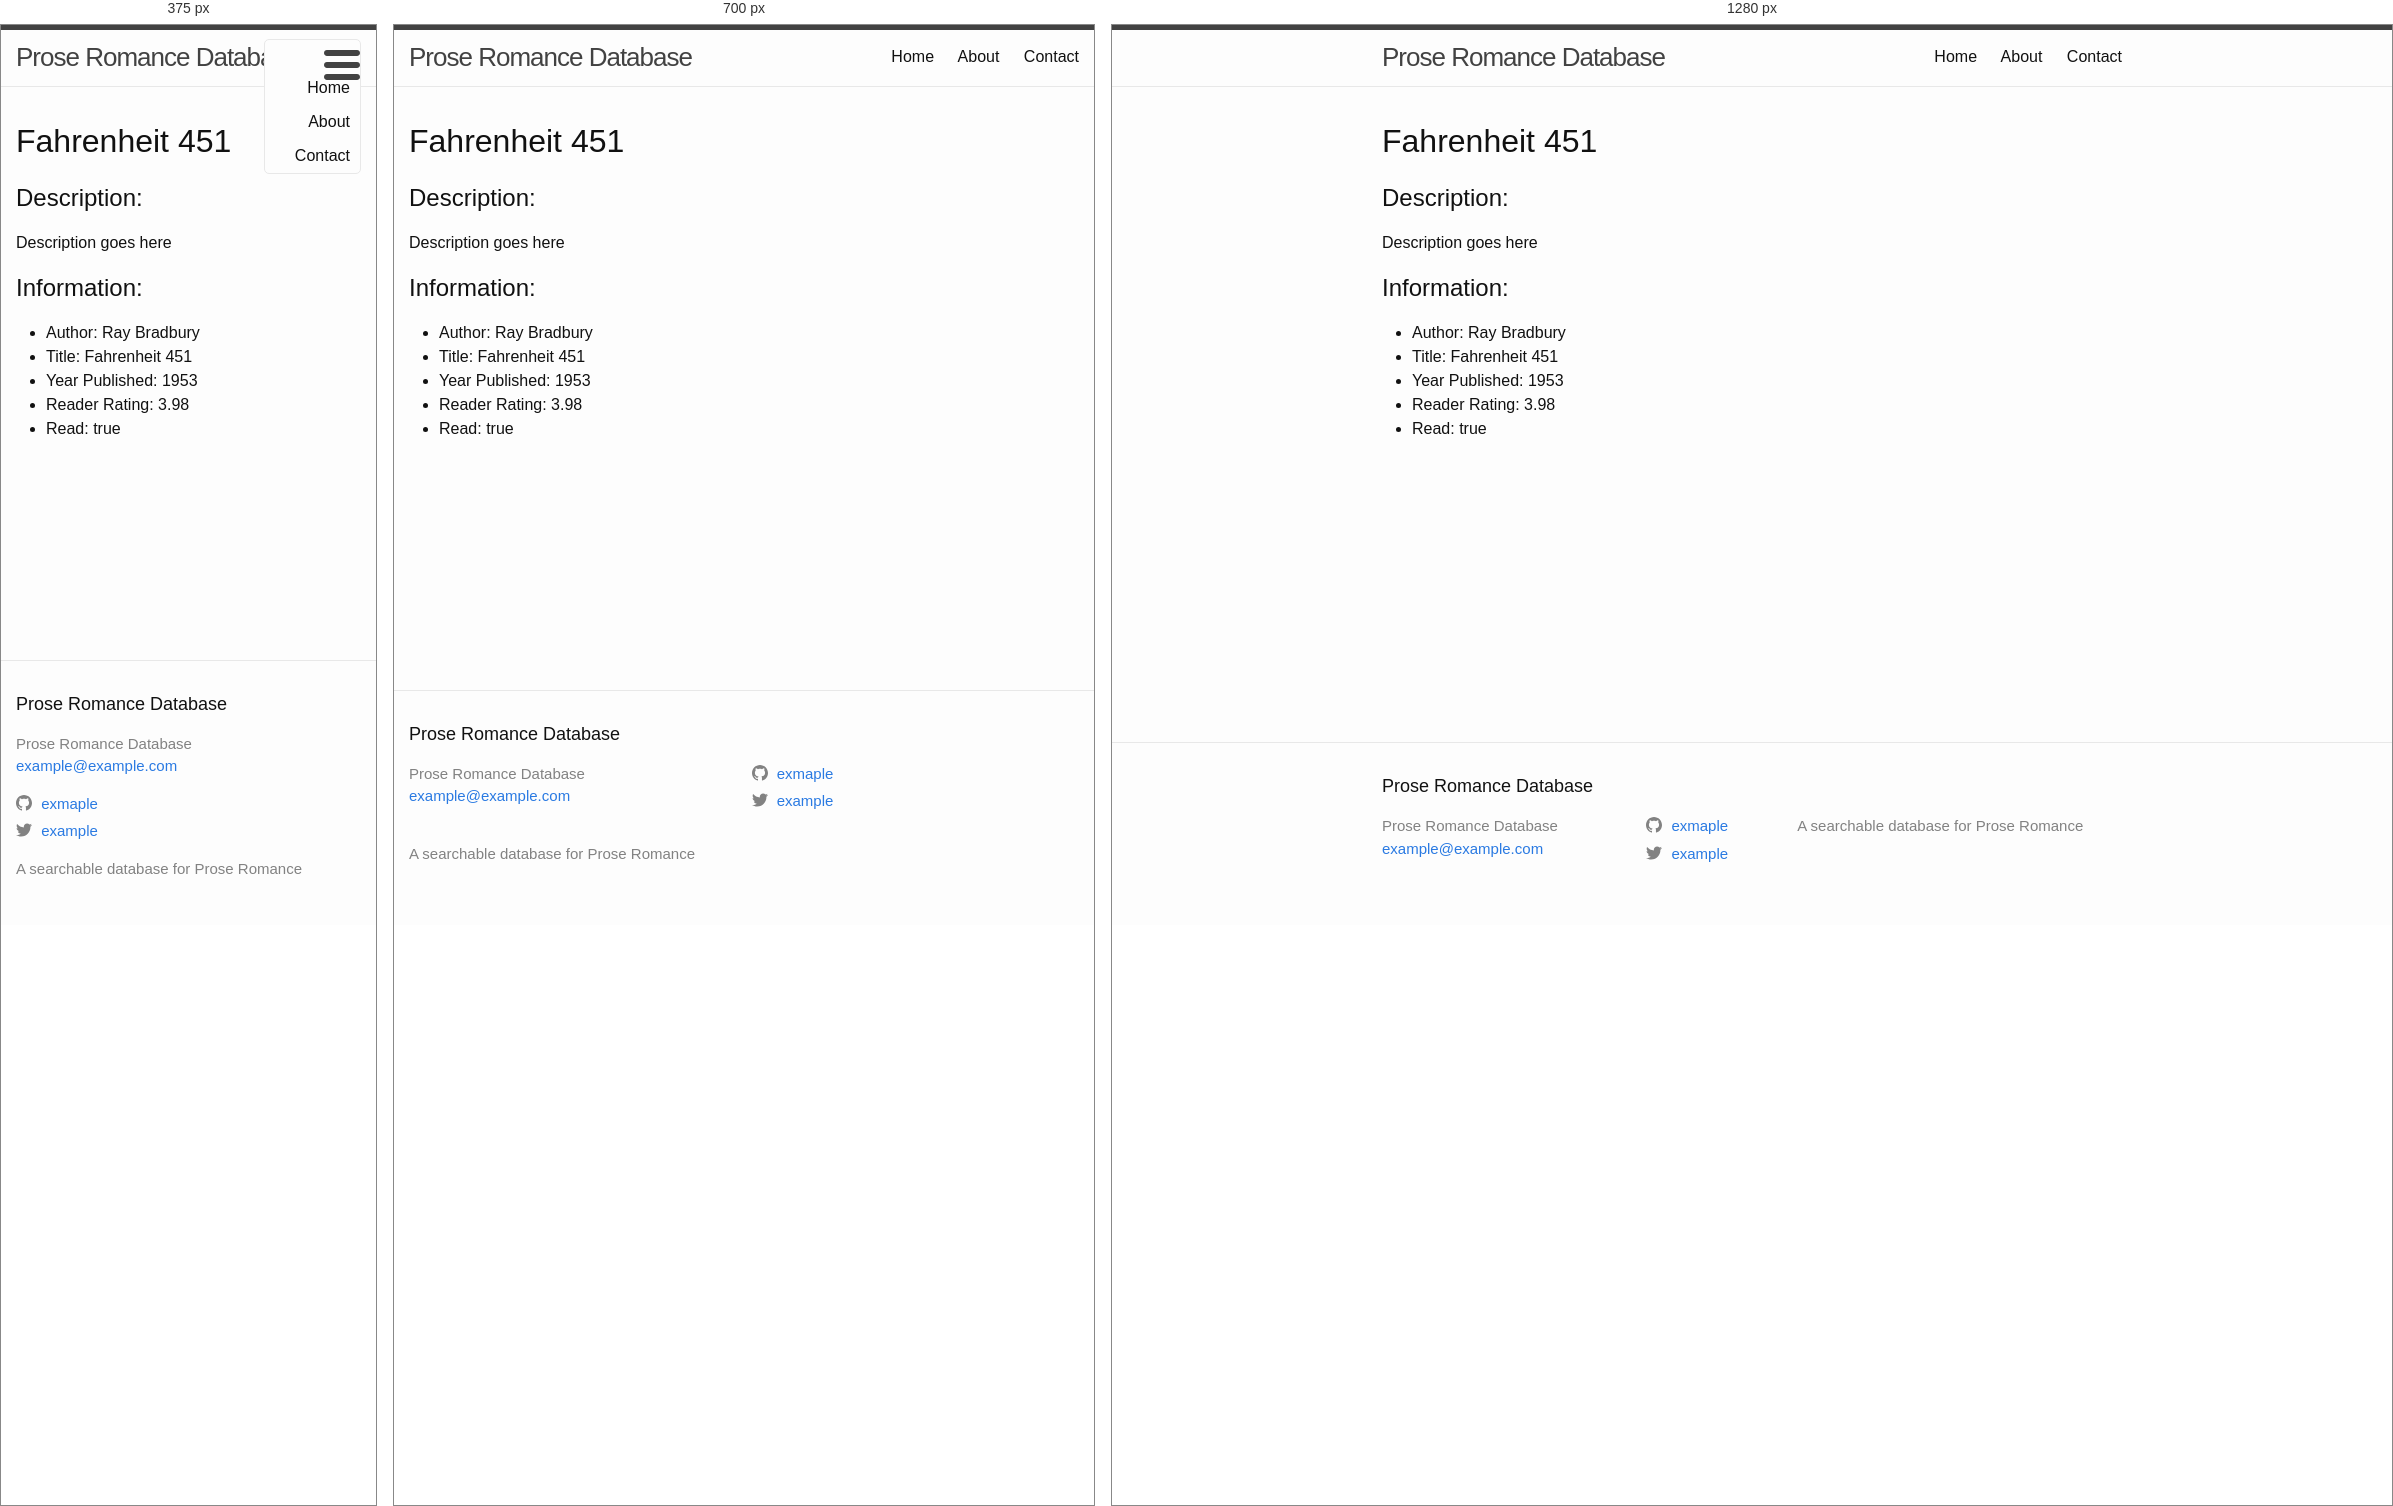
Rendered at 375 px, 700 px and 1280 px, left to right.

<!-- file: fahrenheit-451.html -->
<!DOCTYPE html>
<html>

    <head>
  <meta charset="utf-8">
  <meta http-equiv="X-UA-Compatible" content="IE=edge">
  <meta name="viewport" content="width=device-width, initial-scale=1"><!-- Begin Jekyll SEO tag v2.8.0 -->
<title>Fahrenheit 451 | Prose Romance Database</title>
<meta name="generator" content="Jekyll v3.10.0" />
<meta property="og:title" content="Fahrenheit 451" />
<meta name="author" content="Ray Bradbury" />
<meta property="og:locale" content="en_US" />
<meta name="description" content="A searchable database for Prose Romance" />
<meta property="og:description" content="A searchable database for Prose Romance" />
<link rel="canonical" href="/all-books/fahrenheit-451.html" />
<meta property="og:url" content="/all-books/fahrenheit-451.html" />
<meta property="og:site_name" content="Prose Romance Database" />
<meta property="og:type" content="website" />
<meta name="twitter:card" content="summary" />
<meta property="twitter:title" content="Fahrenheit 451" />
<script type="application/ld+json">
{"@context":"https://schema.org","@type":"WebPage","author":{"@type":"Person","name":"Ray Bradbury"},"description":"A searchable database for Prose Romance","headline":"Fahrenheit 451","url":"/all-books/fahrenheit-451.html"}</script>
<!-- End Jekyll SEO tag -->
<link rel="stylesheet" href="/assets/main.css"><link type="application/atom+xml" rel="alternate" href="/feed.xml" title="Prose Romance Database" /></head>


  <body>

    <header class="site-header">

  <div class="wrapper">

    <a class="site-title" href="/">Prose Romance Database</a>

    <nav class="site-nav">
      <a href="#" class="menu-icon">
        <svg viewBox="0 0 18 15">
          <path fill="#424242" d="M18,1.484c0,0.82-0.665,1.484-1.484,1.484H1.484C0.665,2.969,0,2.304,0,1.484l0,0C0,0.665,0.665,0,1.484,0 h15.031C17.335,0,18,0.665,18,1.484L18,1.484z"/>
          <path fill="#424242" d="M18,7.516C18,8.335,17.335,9,16.516,9H1.484C0.665,9,0,8.335,0,7.516l0,0c0-0.82,0.665-1.484,1.484-1.484 h15.031C17.335,6.031,18,6.696,18,7.516L18,7.516z"/>
          <path fill="#424242" d="M18,13.516C18,14.335,17.335,15,16.516,15H1.484C0.665,15,0,14.335,0,13.516l0,0 c0-0.82,0.665-1.484,1.484-1.484h15.031C17.335,12.031,18,12.696,18,13.516L18,13.516z"/>
        </svg>
      </a>

      <div class="trigger">
        <a class="page-link" href="/">Home</a>
        <a class="page-link" href="/about">About</a>
        <a class="page-link" href="/contact">Contact</a>
      </div>
    </nav>

  </div>

</header>


    <div class="page-content">
      <div class="wrapper">
        <h1>Fahrenheit 451</h1>

<h2>Description:</h2>
<p>Description goes here</p>


<h2>Information:</h2>
<ul>
    <li>Author: Ray Bradbury</li>
    <li>Title: Fahrenheit 451</li>
    <li>Year Published: 1953</li>
    <li>Reader Rating: 3.98</li>
    <li>Read: true</li>
</ul>


      </div>
    </div>

    <footer class="site-footer h-card">
  <data class="u-url" href="/"></data>

  <div class="wrapper">

    <h2 class="footer-heading">Prose Romance Database</h2>

    <div class="footer-col-wrapper">
      <div class="footer-col footer-col-1">
        <ul class="contact-list">
          <li class="p-name">Prose Romance Database</li><li><a class="u-email" href="mailto:example@example.com">example@example.com</a></li></ul>
      </div>

      <div class="footer-col footer-col-2"><ul class="social-media-list"><li><a href="https://github.com/exmaple"><svg class="svg-icon"><use xlink:href="/assets/minima-social-icons.svg#github"></use></svg> <span class="username">exmaple</span></a></li><li><a href="https://www.twitter.com/example"><svg class="svg-icon"><use xlink:href="/assets/minima-social-icons.svg#twitter"></use></svg> <span class="username">example</span></a></li></ul>
</div>

      <div class="footer-col footer-col-3">
        <p>A searchable database for Prose Romance</p>
      </div>
    </div>

  </div>

</footer>


    

  </body>
  

</html>

/* @media block from main.css */
@media screen and (max-width: 800px) { .wrapper { max-width: -webkit-calc(800px - (30px)); max-width: calc(800px - (30px)); padding-right: 15px; padding-left: 15px; } }

/* @media block from main.css */
@media screen and (max-width: 600px) { .site-nav { position: absolute; top: 9px; right: 15px; background-color: #fdfdfd; border: 1px solid #e8e8e8; border-radius: 5px; text-align: right; }
  .site-nav label[for="nav-trigger"] { display: block; float: right; width: 36px; height: 36px; z-index: 2; cursor: pointer; }
  .site-nav .menu-icon { display: block; float: right; width: 36px; height: 26px; line-height: 0; padding-top: 10px; text-align: center; }
  .site-nav .menu-icon > svg { fill: #424242; }
  .site-nav input ~ .trigger { clear: both; display: none; }
  .site-nav input:checked ~ .trigger { display: block; padding-bottom: 5px; }
  .site-nav .page-link { display: block; padding: 5px 10px; margin-left: 20px; }
  .site-nav .page-link:not(:last-child) { margin-right: 0; } }

/* @media block from main.css */
@media screen and (max-width: 800px) { .footer-col-1, .footer-col-2 { width: -webkit-calc(50% - (30px / 2)); width: calc(50% - (30px / 2)); }
  .footer-col-3 { width: -webkit-calc(100% - (30px / 2)); width: calc(100% - (30px / 2)); } }

/* @media block from main.css */
@media screen and (max-width: 600px) { .footer-col { float: none; width: -webkit-calc(100% - (30px / 2)); width: calc(100% - (30px / 2)); } }

/* @media block from main.css */
@media screen and (max-width: 800px) { .post-title { font-size: 36px; } }

/* @media block from main.css */
@media screen and (max-width: 800px) { .post-content h2 { font-size: 28px; } }

/* @media block from main.css */
@media screen and (max-width: 800px) { .post-content h3 { font-size: 22px; } }

/* @media block from main.css */
@media screen and (max-width: 800px) { .post-content h4 { font-size: 18px; } }